Run: headless pygame with SDL's dummy video driver; simulated clock (each Clock.tick advances the game by its frame time, no real sleeping); random seed 0; keys injected as events and as key.get_pressed() state; no mouse input.
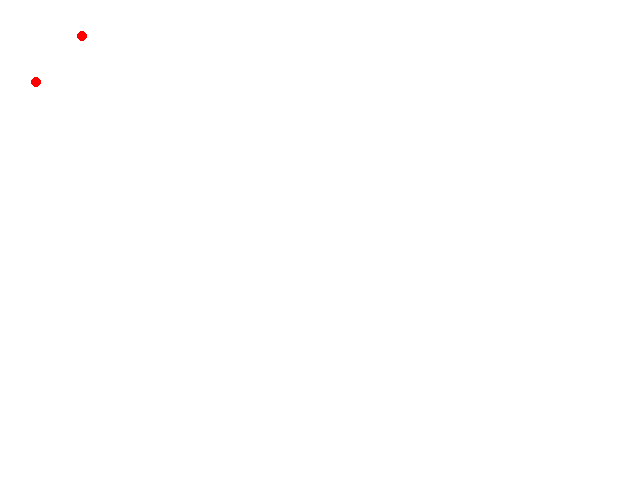
Frame 1 of 4 · flips 1–60 · no input
Frame 2 of 4 · flips 61–180 · tapped SPACE, RETURN · held RIGHT (→), D · screen unchanged from frame 1, image omitted
Frame 3 of 4 · flips 181–300 · held DOWN (↓), S · screen unchanged from frame 2, image omitted
Frame 4 of 4 · flips 301–420 · held LEFT (←), A, UP (↑), W · screen unchanged from frame 3, image omitted

The pygame program that drew these frames:

import pygame
import time
import sys
class person():
    def __init__(self, infected, dead, immune,x,y):
        self.infected = infected
        self.dead = dead
        self.immune = immune
        self.x = x
        self.y = y

bob = person(True, False, False,36,82)
Steve = person(False, False, False,82,36)
people = [bob,Steve]


pygame.init()
FPS = 30
air_resistance = 0.97
dx = 640
dy = 480
display = pygame.display.set_mode((dx, dy))
clock = pygame.time.Clock()
s = 5
while True:
    for event in pygame.event.get():
        if event.type == pygame.QUIT:
            sys.exit()
    pygame.draw.rect(display, pygame.Color(255,255,255),pygame.Rect(0,0,dx,dy))
    for person in people:
        pygame.draw.circle(display, pygame.Color(255,0,0), [int(person.x),int(person.y)], s)
    pygame.display.update()
    clock.tick(FPS)
